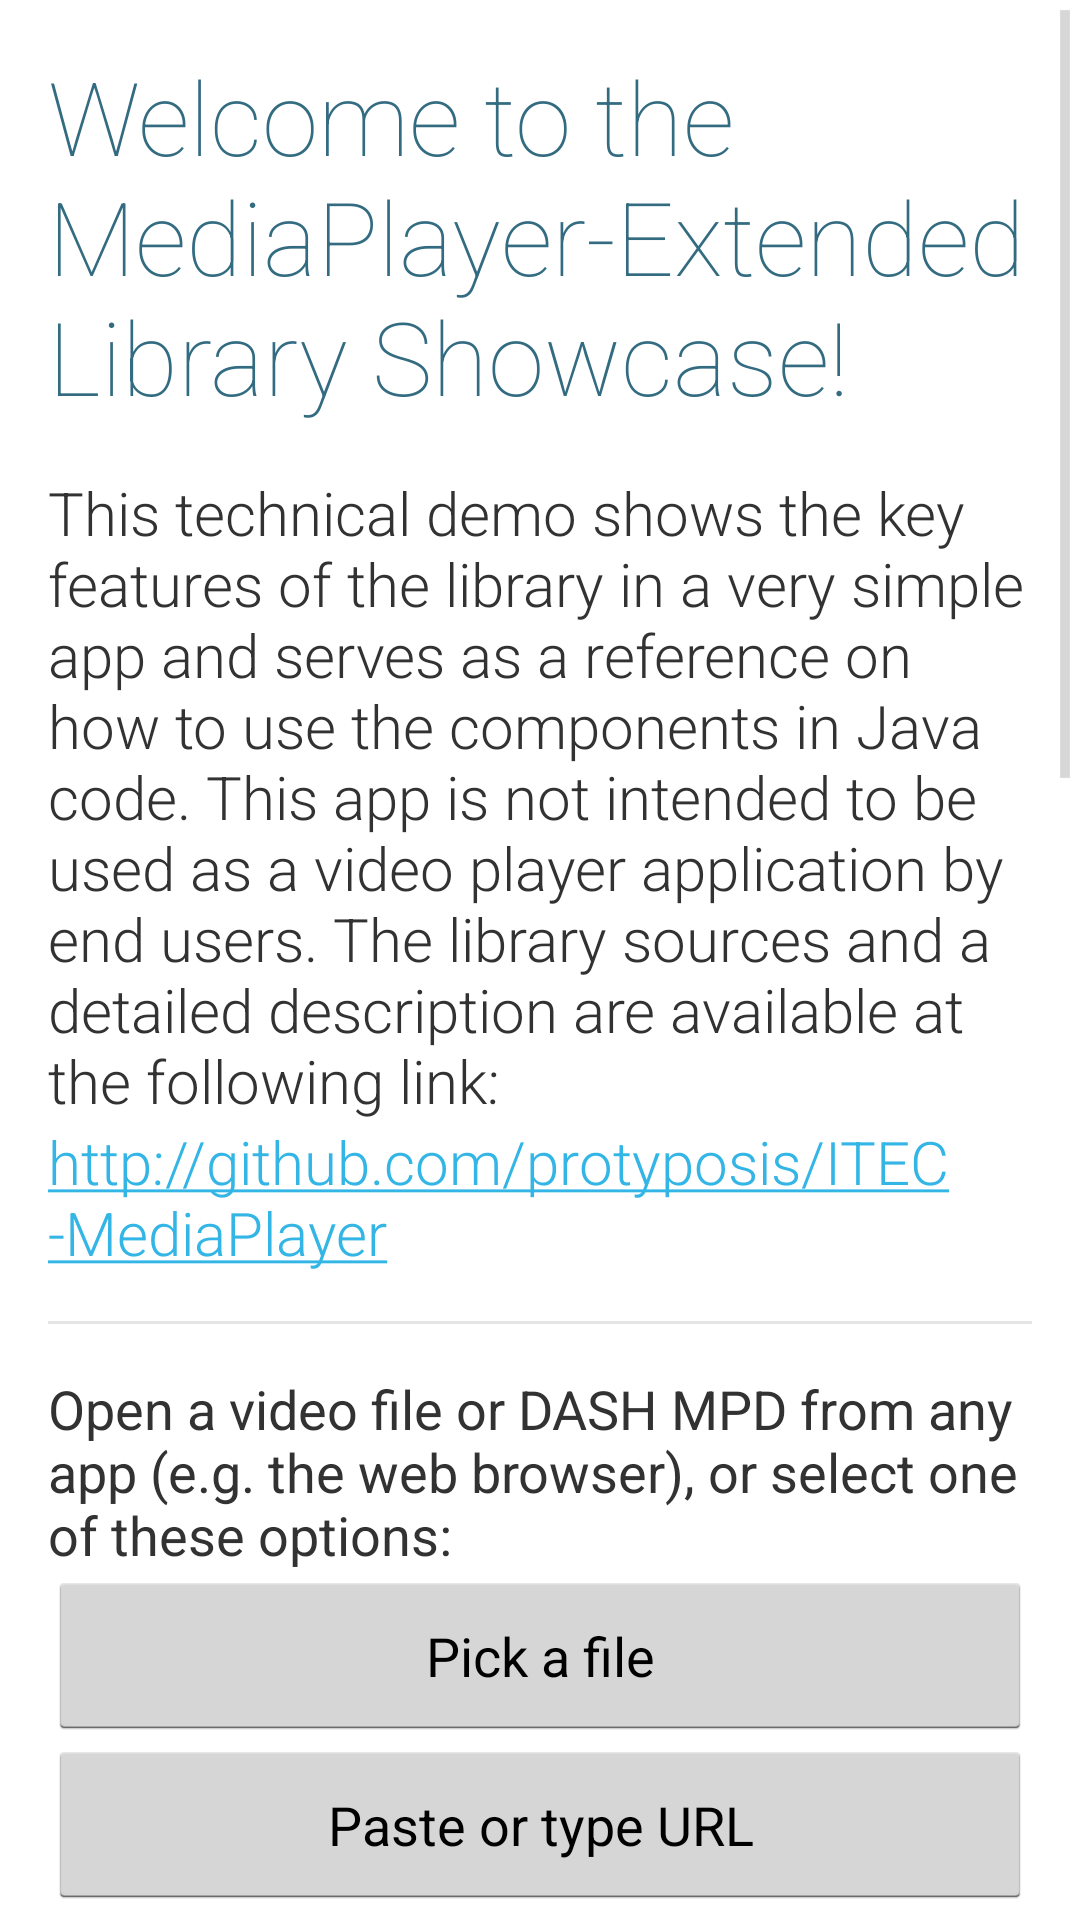

The Android layout XML behind this screen, and the referenced resources:
<!-- AndroidManifest.xml: application theme AppTheme -->
<!-- res/layout/activity_main.xml -->
<?xml version="1.0" encoding="utf-8"?>
<ScrollView xmlns:android="http://schemas.android.com/apk/res/android"
    xmlns:tools="http://schemas.android.com/tools"
    android:layout_width="match_parent"
    android:layout_height="match_parent"
    android:fillViewport="true"
    tools:context=".MainActivity">

    <LinearLayout
        android:orientation="vertical"
        android:layout_width="match_parent"
        android:layout_height="wrap_content"
        android:paddingLeft="@dimen/activity_horizontal_margin"
        android:paddingRight="@dimen/activity_horizontal_margin"
        android:paddingTop="@dimen/activity_vertical_margin"
        android:paddingBottom="@dimen/activity_vertical_margin">

        <TextView
            android:layout_width="fill_parent"
            android:layout_height="wrap_content"
            android:fontFamily="sans-serif-thin"
            android:textSize="34sp"
            android:text="@string/description_headline"
            android:textColor="@color/highlight2"/>

        <TextView
            android:layout_width="fill_parent"
            android:layout_height="wrap_content"
            android:layout_marginTop="@dimen/activity_vertical_margin"
            android:fontFamily="sans-serif-light"
            android:textSize="20sp"
            android:text="@string/description_text"/>

        <TextView
            android:layout_width="fill_parent"
            android:layout_height="wrap_content"
            android:fontFamily="sans-serif-light"
            android:textSize="20sp"
            android:text="@string/library_url"
            android:autoLink="web"/>

        <View style="@style/Divider"/>

        <TextView
            style="@style/Feature.Description"
            android:text="@string/openvideo_description"/>

        <Button
            android:id="@+id/videoselect"
            style="@style/Feature.Button"
            android:text="@string/openvideo_pick"/>

        <Button
            android:id="@+id/videoselect2"
            style="@style/Feature.Button"
            android:text="@string/openvideo_type"/>

        <TextView
            android:id="@+id/videouri"
            style="@style/Feature.Description"
            android:layout_marginTop="@dimen/activity_vertical_margin_half"
            android:text="@string/uri_missing"/>

        <Button
            android:id="@+id/videoview"
            style="@style/Feature.Button"
            android:layout_marginTop="@dimen/activity_vertical_margin"
            android:text="@string/feature_videoview"/>

        <TextView
            style="@style/Feature.Description"
            android:layout_marginTop="@dimen/activity_vertical_margin_half"
            android:text="@string/feautre_videoview_description"/>

        <Button
            android:id="@+id/glvideoview"
            style="@style/Feature.Button"
            android:layout_marginTop="@dimen/activity_vertical_margin"
            android:text="@string/feature_glvideoview"/>

        <TextView
            style="@style/Feature.Description"
            android:layout_marginTop="@dimen/activity_vertical_margin_half"
            android:text="@string/feature_glvideoview_description"/>

        <Button
            android:id="@+id/sidebyside"
            style="@style/Feature.Button"
            android:layout_marginTop="@dimen/activity_vertical_margin"
            android:text="@string/feature_sidebyside"/>

        <TextView
            android:layout_width="fill_parent"
            android:layout_height="wrap_content"
            android:layout_marginTop="@dimen/activity_vertical_margin_half"
            android:textSize="18sp"
            android:text="@string/feature_sidebyside_description"/>

        <Button
            android:id="@+id/sidebysideseektest"
            style="@style/Feature.Button"
            android:layout_marginTop="@dimen/activity_vertical_margin"
            android:text="@string/feature_sidebyside_seektest"/>

        <TextView
            android:layout_width="fill_parent"
            android:layout_height="wrap_content"
            android:layout_marginTop="@dimen/activity_vertical_margin_half"
            android:textSize="18sp"
            android:text="@string/feature_sidebyside_seektest_description"/>

        <View style="@style/Divider"/>

        <Button
            android:id="@+id/glcameraview"
            style="@style/Feature.Button"
            android:text="@string/feature_glcameraview"/>

        <TextView
            style="@style/Feature.Description"
            android:layout_marginTop="@dimen/activity_vertical_margin_half"
            android:text="@string/feature_glcameraview_description"/>

        <View style="@style/Divider"/>

        <TextView
            android:layout_width="fill_parent"
            android:layout_height="wrap_content"
            android:text="@string/copyright_notice"
            android:textSize="14sp"
            android:autoLink="web"/>

        <TextView
            android:id="@+id/versioninfos"
            android:layout_width="fill_parent"
            android:layout_height="wrap_content"
            android:textSize="10sp"
            tools:text="version infos..."/>

        <Button
            android:id="@+id/licenses"
            android:layout_width="fill_parent"
            android:layout_height="wrap_content"
            android:text="@string/open_source_licenses"
            android:textSize="14sp"
            style="?android:attr/borderlessButtonStyle"/>

    </LinearLayout>
</ScrollView>
<!-- resources referenced by this layout -->
<resources>
  <color name="highlight2">#336b81</color>
  <dimen name="activity_horizontal_margin">16dp</dimen>
  <dimen name="activity_vertical_margin">16dp</dimen>
  <dimen name="activity_vertical_margin_half">8dp</dimen>
  <string name="copyright_notice">Copyright © 2014–2016 Mario Guggenberger. Published under the GPLv3. http://www.gnu.org/licenses/gpl-3.0</string>
  <string name="description_headline">Welcome to the MediaPlayer-Extended Library Showcase!</string>
  <string name="description_text">This technical demo shows the key features of the library in a very simple app and serves as a reference on how to use the components in Java code. This app is not intended to be used as a video player application by end users. The library sources and a detailed description are available at the following link:</string>
  <string name="feature_glcameraview">GLCameraView (with shaders)</string>
  <string name="feature_glcameraview_description">GLCameraView extends from the same base as GLViewView and also provides GLES functionality.</string>
  <string name="feature_glvideoview">GLVideoView (with shaders)</string>
  <string name="feature_glvideoview_description">GLVideoView is a VideoView with an OpenGL ES surface which can easily be enriched with custom GLSL shaders.</string>
  <string name="feature_sidebyside">MPX ViewView / Android VideoView comparison</string>
  <string name="feature_sidebyside_description">A side by side comparison of both implementations. Not available for DASH content.</string>
  <string name="feature_sidebyside_seektest">VideoView SeekMode comparison</string>
  <string name="feature_sidebyside_seektest_description">A side by side comparison of the available seek modes.</string>
  <string name="feature_videoview">VideoView</string>
  <string name="feautre_videoview_description">VideoView replaces the VideoView of the Android API.</string>
  <string name="library_url">http://github.com/protyposis/ITEC-MediaPlayer</string>
  <string name="open_source_licenses">Open Source Licenses</string>
  <string name="openvideo_description">Open a video file or DASH MPD from any app (e.g. the web browser), or select one of these options:</string>
  <string name="openvideo_pick">Pick a file</string>
  <string name="openvideo_type">Paste or type URL</string>
  <string name="uri_missing">no URI selected</string>
  <style name="Divider">
          <item name="android:layout_width">match_parent</item>
          <item name="android:layout_height">1dp</item>
          <item name="android:background">?android:attr/listDivider</item>
          <item name="android:layout_marginTop">@dimen/activity_vertical_margin</item>
          <item name="android:layout_marginBottom">@dimen/activity_vertical_margin</item>
      </style>
  <style name="Feature.Button">
          <item name="android:padding">@dimen/activity_vertical_margin</item>
      </style>
  <style name="Feature.Description">
      </style>
  <style name="AppTheme" parent="android:Theme.Holo.Light.DarkActionBar">
          
      </style>
</resources>
